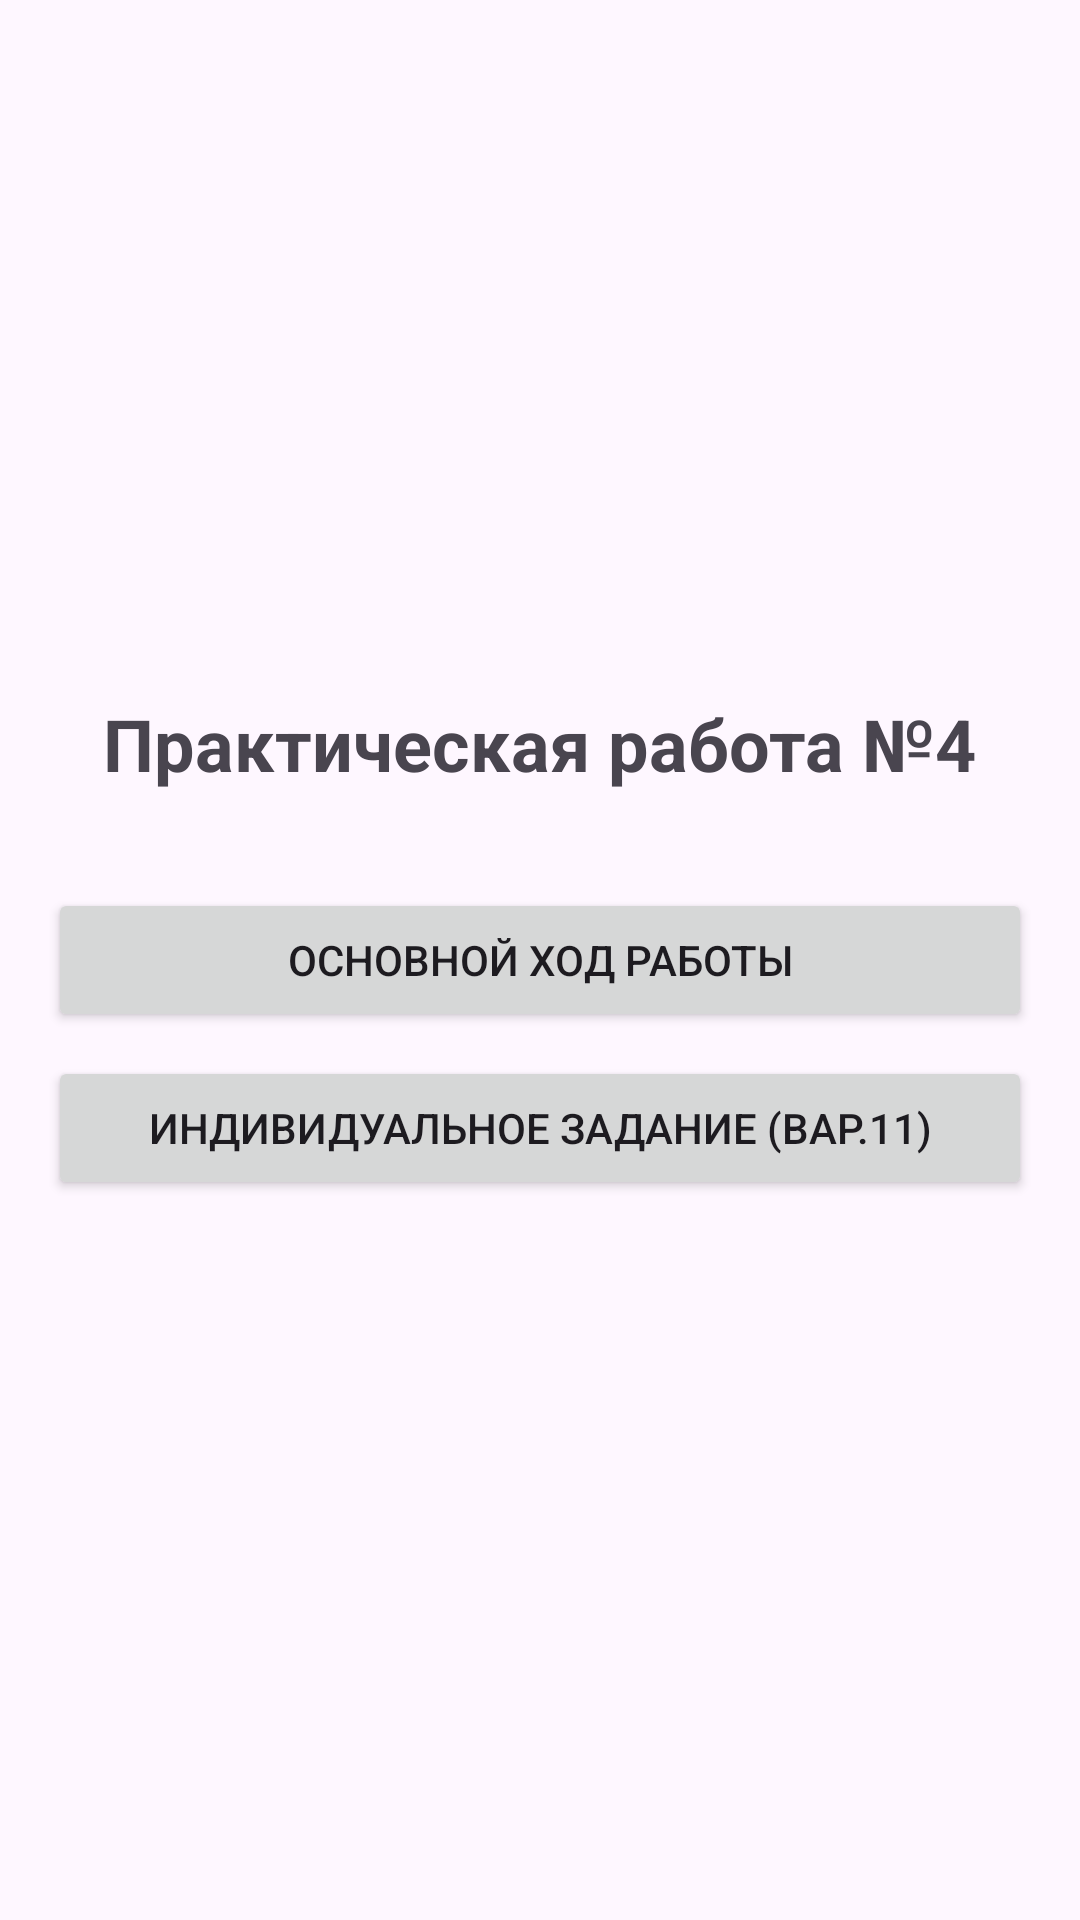

Layout XML and referenced resources for this Android screen:
<!-- AndroidManifest.xml: application theme Theme.SQLiteLab -->
<!-- res/layout/main_menu.xml -->
<?xml version="1.0" encoding="utf-8"?>
<LinearLayout
    xmlns:android="http://schemas.android.com/apk/res/android"
    android:layout_width="match_parent"
    android:layout_height="match_parent"
    android:orientation="vertical"
    android:gravity="center"
    android:padding="16dp">

    <TextView
        android:layout_width="wrap_content"
        android:layout_height="wrap_content"
        android:text="Практическая работа №4"
        android:textSize="24sp"
        android:textStyle="bold"
        android:layout_marginBottom="32dp"/>

    <Button
        android:id="@+id/btn0"
        android:layout_width="match_parent"
        android:layout_height="wrap_content"
        android:text="Основной ход работы"
        android:layout_marginBottom="8dp"/>

    <Button
        android:id="@+id/btn1"
        android:layout_width="match_parent"
        android:layout_height="wrap_content"
        android:text="Индивидуальное задание (вар.11)"
        android:layout_marginBottom="8dp"/>

</LinearLayout>
<!-- resources referenced by this layout -->
<resources>
  <style name="Theme.SQLiteLab" parent="Base.Theme.SQLiteLab" />
  <style name="Base.Theme.SQLiteLab" parent="Theme.Material3.DayNight.NoActionBar">
          
          
      </style>
</resources>
